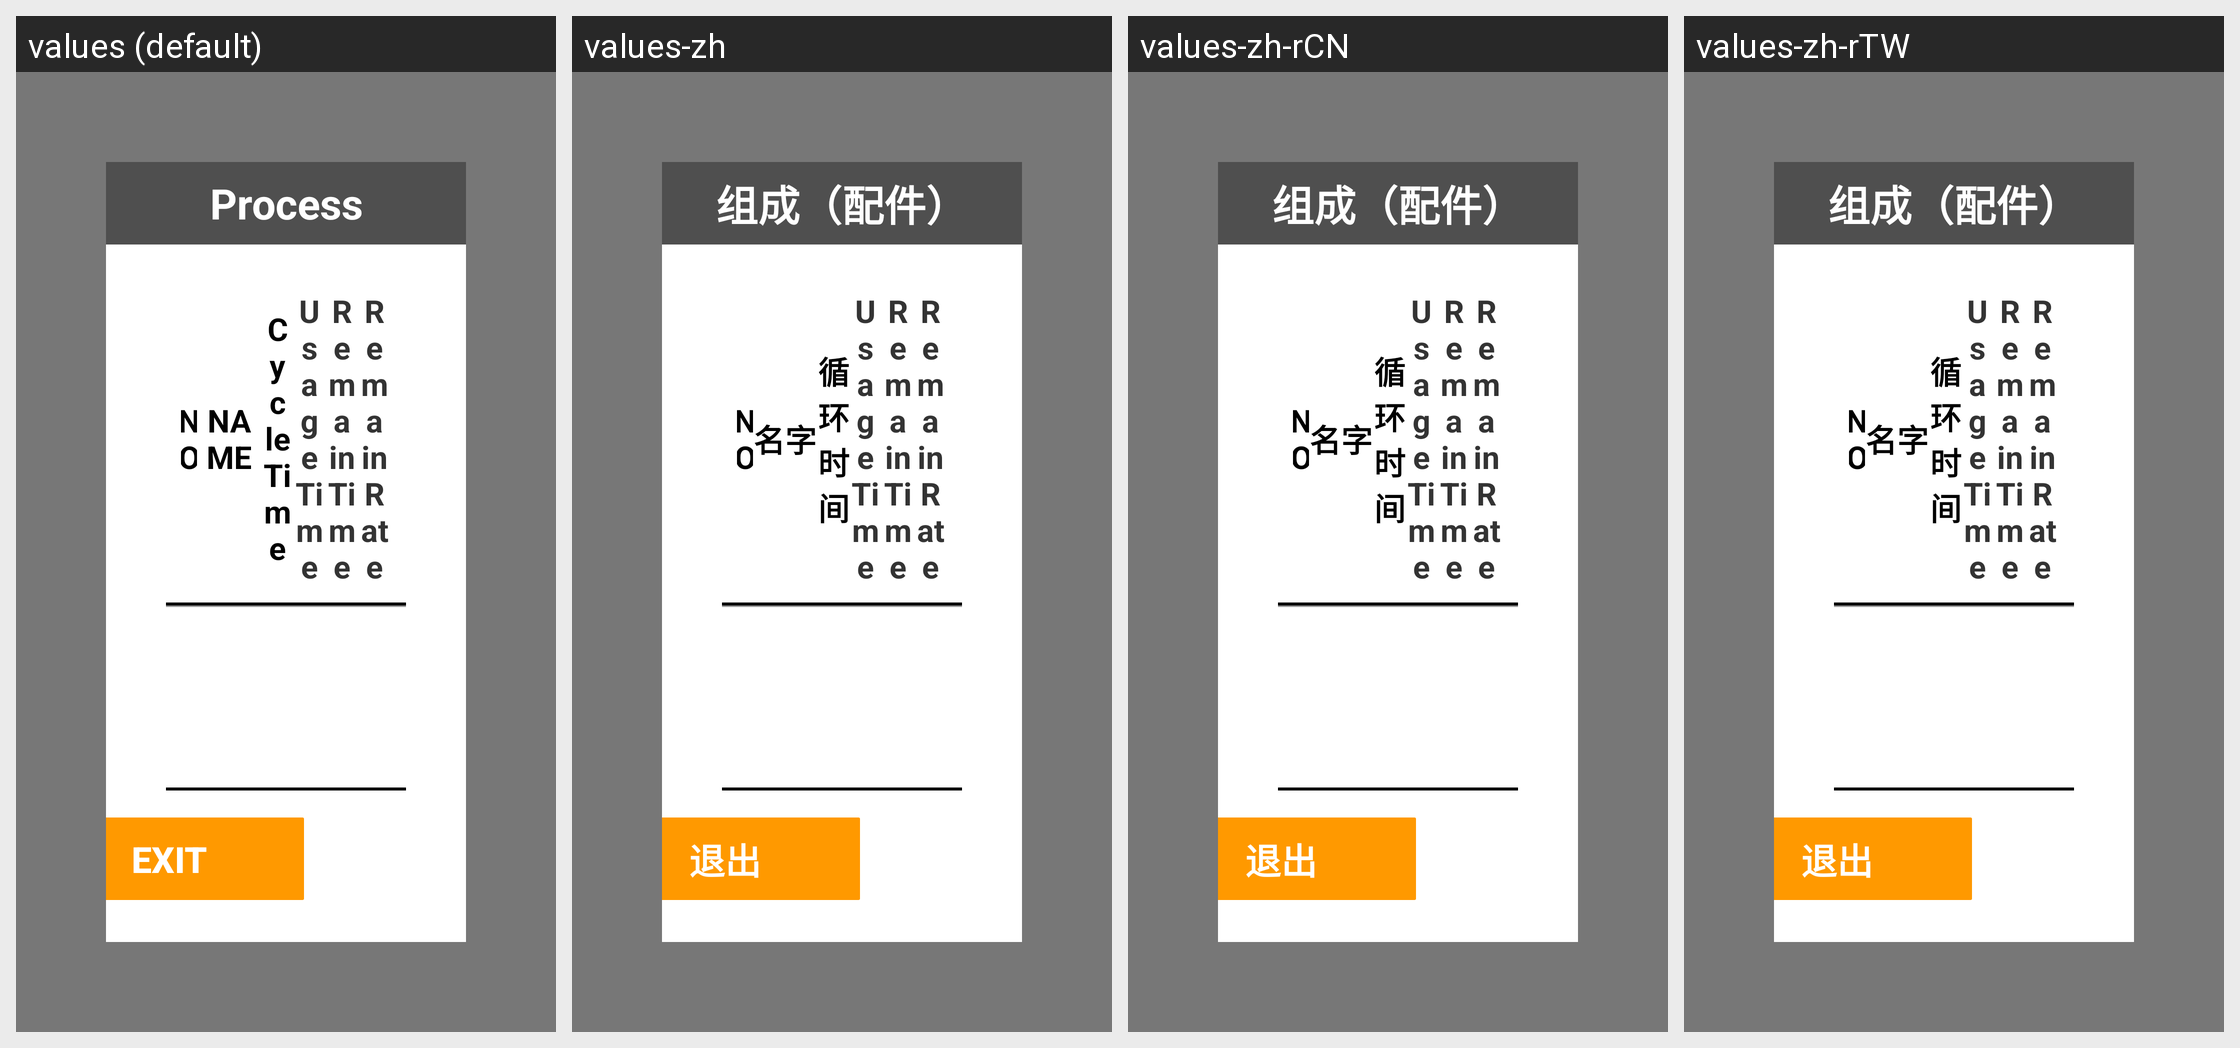

Locale-by-locale string values for the Android screen shown in this grid:
Android screen res/layout/activity_component.xml rendered under 4 locales, left to right: values (default), values-zh, values-zh-rCN, values-zh-rTW. Device: Nexus 5 (rendered at 1080×1920; each locale shown at half size, 540×960, under a caption strip naming it); theme AppTheme.PopupOverlay.
Strings drawn on this screen, with the default value and each locale's value (text and hints the layout hard-codes, and strings that could not be matched under every locale, appear in the picture but are not listed):

list_header_component
  values: Process
  values-zh: 组成（配件）
  values-zh-rCN: 组成（配件）
  values-zh-rTW: 组成（配件）

exit
  values: Exit
  values-zh: 退出
  values-zh-rCN: 退出
  values-zh-rTW: 退出

list_item_no
  values: NO
  values-zh: NO  [not translated; the default value is used]
  values-zh-rCN: NO  [not translated; the default value is used]
  values-zh-rTW: NO  [not translated; the default value is used]

list_item_name
  values: NAME
  values-zh: 名字
  values-zh-rCN: 名字
  values-zh-rTW: 名字

list_header_cycle_time
  values: CycleTime
  values-zh: 循环时间
  values-zh-rCN: 循环时间
  values-zh-rTW: 循环时间

list_item_usage_time
  values: Usage Time
  values-zh: Usage Time  [not translated; the default value is used]
  values-zh-rCN: Usage Time  [not translated; the default value is used]
  values-zh-rTW: Usage Time  [not translated; the default value is used]

list_item_remain_time
  values: Remain Time
  values-zh: Remain Time  [not translated; the default value is used]
  values-zh-rCN: Remain Time  [not translated; the default value is used]
  values-zh-rTW: Remain Time  [not translated; the default value is used]

list_item_remain_rate
  values: Remain Rate
  values-zh: Remain Rate  [not translated; the default value is used]
  values-zh-rCN: Remain Rate  [not translated; the default value is used]
  values-zh-rTW: Remain Rate  [not translated; the default value is used]
